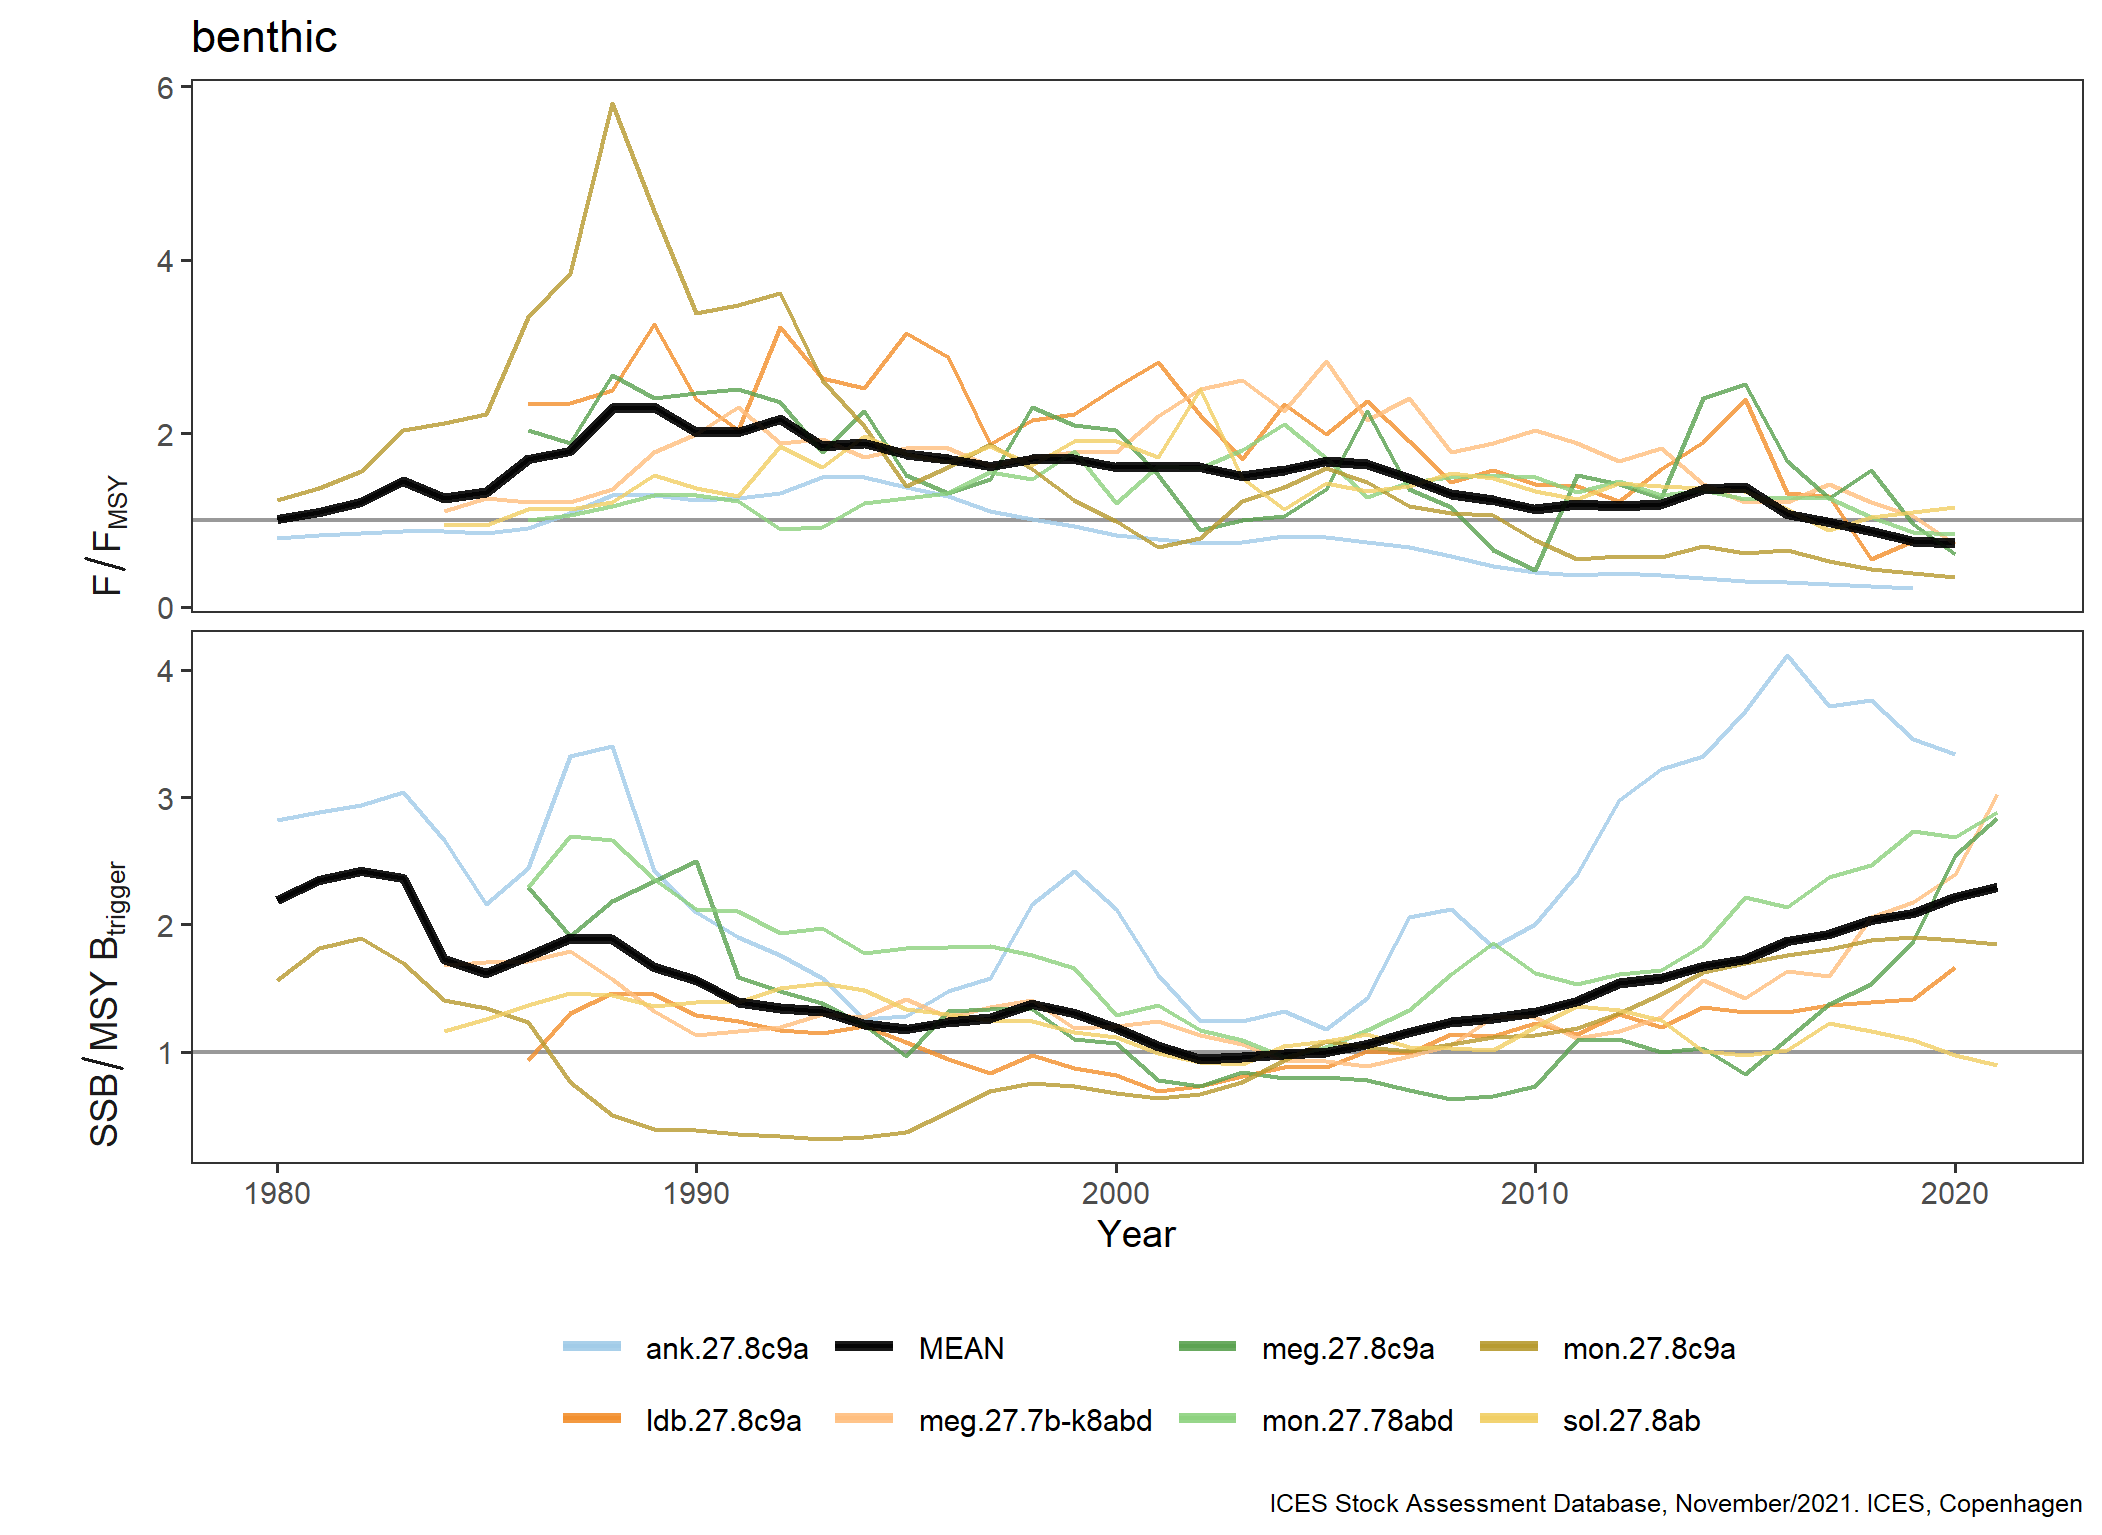

Data behind this chart, as committed beside it:
FisheriesGuild, StockKeyLabel, Year, Metric, Value
benthic, ank.27.8c9a, 1980, F/F[MSY], 0.79
benthic, ank.27.8c9a, 1981, F/F[MSY], 0.82
benthic, ank.27.8c9a, 1982, F/F[MSY], 0.85
benthic, ank.27.8c9a, 1983, F/F[MSY], 0.87
benthic, ank.27.8c9a, 1984, F/F[MSY], 0.87
benthic, ank.27.8c9a, 1985, F/F[MSY], 0.85
benthic, ank.27.8c9a, 1986, F/F[MSY], 0.91
benthic, ank.27.8c9a, 1987, F/F[MSY], 1.08
benthic, ank.27.8c9a, 1988, F/F[MSY], 1.29
benthic, ank.27.8c9a, 1989, F/F[MSY], 1.29
benthic, ank.27.8c9a, 1990, F/F[MSY], 1.23
benthic, ank.27.8c9a, 1991, F/F[MSY], 1.25
benthic, ank.27.8c9a, 1992, F/F[MSY], 1.31
benthic, ank.27.8c9a, 1993, F/F[MSY], 1.5
benthic, ank.27.8c9a, 1994, F/F[MSY], 1.49
benthic, ank.27.8c9a, 1995, F/F[MSY], 1.38
benthic, ank.27.8c9a, 1996, F/F[MSY], 1.28
benthic, ank.27.8c9a, 1997, F/F[MSY], 1.1
benthic, ank.27.8c9a, 1998, F/F[MSY], 1.01
benthic, ank.27.8c9a, 1999, F/F[MSY], 0.93
benthic, ank.27.8c9a, 2000, F/F[MSY], 0.83
benthic, ank.27.8c9a, 2001, F/F[MSY], 0.78
benthic, ank.27.8c9a, 2002, F/F[MSY], 0.73
benthic, ank.27.8c9a, 2003, F/F[MSY], 0.74
benthic, ank.27.8c9a, 2004, F/F[MSY], 0.81
benthic, ank.27.8c9a, 2005, F/F[MSY], 0.8
benthic, ank.27.8c9a, 2006, F/F[MSY], 0.74
benthic, ank.27.8c9a, 2007, F/F[MSY], 0.69
benthic, ank.27.8c9a, 2008, F/F[MSY], 0.58
benthic, ank.27.8c9a, 2009, F/F[MSY], 0.47
benthic, ank.27.8c9a, 2010, F/F[MSY], 0.4
benthic, ank.27.8c9a, 2011, F/F[MSY], 0.37
benthic, ank.27.8c9a, 2012, F/F[MSY], 0.39
benthic, ank.27.8c9a, 2013, F/F[MSY], 0.37
benthic, ank.27.8c9a, 2014, F/F[MSY], 0.33
benthic, ank.27.8c9a, 2015, F/F[MSY], 0.3
benthic, ank.27.8c9a, 2016, F/F[MSY], 0.28
benthic, ank.27.8c9a, 2017, F/F[MSY], 0.26
benthic, ank.27.8c9a, 2018, F/F[MSY], 0.24
benthic, ank.27.8c9a, 2019, F/F[MSY], 0.22
benthic, ank.27.8c9a, 1980, SSB/MSY~B[trigger], 2.82
benthic, ank.27.8c9a, 1981, SSB/MSY~B[trigger], 2.88
benthic, ank.27.8c9a, 1982, SSB/MSY~B[trigger], 2.94
benthic, ank.27.8c9a, 1983, SSB/MSY~B[trigger], 3.04
benthic, ank.27.8c9a, 1984, SSB/MSY~B[trigger], 2.66
benthic, ank.27.8c9a, 1985, SSB/MSY~B[trigger], 2.16
benthic, ank.27.8c9a, 1986, SSB/MSY~B[trigger], 2.44
benthic, ank.27.8c9a, 1987, SSB/MSY~B[trigger], 3.32
benthic, ank.27.8c9a, 1988, SSB/MSY~B[trigger], 3.4
benthic, ank.27.8c9a, 1989, SSB/MSY~B[trigger], 2.42
benthic, ank.27.8c9a, 1990, SSB/MSY~B[trigger], 2.1
benthic, ank.27.8c9a, 1991, SSB/MSY~B[trigger], 1.9
benthic, ank.27.8c9a, 1992, SSB/MSY~B[trigger], 1.76
benthic, ank.27.8c9a, 1993, SSB/MSY~B[trigger], 1.58
benthic, ank.27.8c9a, 1994, SSB/MSY~B[trigger], 1.26
benthic, ank.27.8c9a, 1995, SSB/MSY~B[trigger], 1.28
benthic, ank.27.8c9a, 1996, SSB/MSY~B[trigger], 1.48
benthic, ank.27.8c9a, 1997, SSB/MSY~B[trigger], 1.58
benthic, ank.27.8c9a, 1998, SSB/MSY~B[trigger], 2.16
benthic, ank.27.8c9a, 1999, SSB/MSY~B[trigger], 2.42
... 548 more rows
